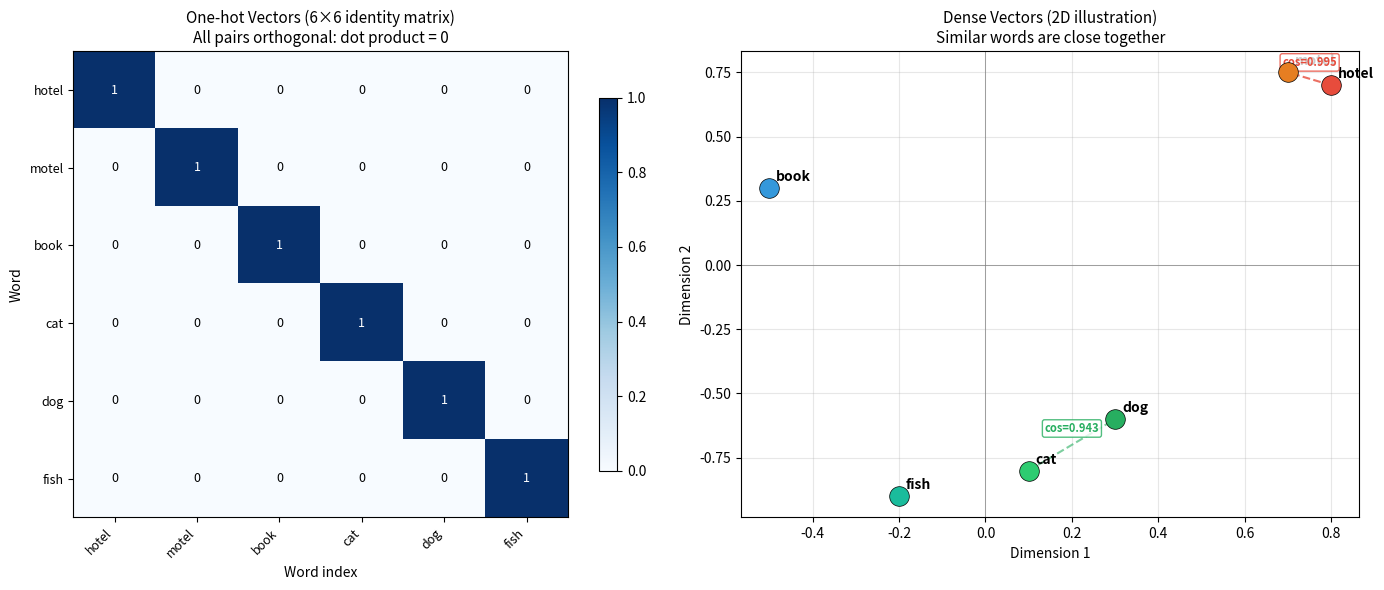

Write Python code to recreate this figure. (Note: this script raises an exception after producing the figure.)
#!/usr/bin/env python3
"""
CS224N L01 Word Vectors — Code Capsule: one-hot-vs-dense
=========================================================
Demonstrates why one-hot vectors cannot encode word similarity,
and how dense vectors solve this problem.

Official anchor: Slides p19-22; Notes §2.2 (one-hot vectors, Eq.1-2)

This script uses only numpy + matplotlib (pre-installed in Google Colab).
"""

import numpy as np
import matplotlib
matplotlib.use('Agg')  # non-interactive backend
import matplotlib.pyplot as plt
import json
import os

# ============================================================
# 1. Define a small vocabulary (6 words)
# ============================================================
vocab = ["hotel", "motel", "book", "cat", "dog", "fish"]
vocab_size = len(vocab)

print("=" * 60)
print("CS224N L01 Code Capsule: One-hot vs Dense Vectors")
print("=" * 60)
print(f"\nVocabulary ({vocab_size} words): {vocab}")

# ============================================================
# 2. Build one-hot vectors
# ============================================================
one_hot = {}
for i, word in enumerate(vocab):
    vec = [0] * vocab_size
    vec[i] = 1
    one_hot[word] = vec

print("\n--- One-hot Encoding ---")
for word, vec in one_hot.items():
    print(f"  {word:>6s} = {vec}")

print(f"\nOne-hot vector dimension = vocab_size = {vocab_size}")
print(f"Each vector has exactly 1 non-zero entry.")

# ============================================================
# 3. Show the fatal problem: all dot products are 0
# ============================================================
print("\n--- Dot Products (One-hot) ---")
print("If one-hot encoded similarity, similar words should have high dot product.")
print()

pairs = [
    ("hotel", "motel", "synonyms — should be similar"),
    ("cat", "dog", "both animals — should be somewhat similar"),
    ("book", "fish", "unrelated — should be dissimilar"),
]

oh_dot_products = {}
for w1, w2, desc in pairs:
    v1 = np.array(one_hot[w1])
    v2 = np.array(one_hot[w2])
    dot = float(np.dot(v1, v2))
    oh_dot_products[f"{w1}-{w2}"] = dot
    print(f"  {w1:>6s} · {w2:<6s} = {dot:.1f}   ({desc})")

print("\n⚠️  ALL dot products are 0.0 — one-hot vectors are orthogonal!")
print("   The model cannot tell 'hotel·motel' from 'book·fish'.")

# ============================================================
# 4. Dense vectors (learned embeddings, 2D for visualization)
# ============================================================
# These are hand-crafted to illustrate the CONCEPT.
# In real word2vec, these would be learned from data.
# We place semantically similar words close together.
dense_2d = {
    "hotel": [0.8, 0.7],
    "motel": [0.7, 0.75],   # close to hotel but not collinear
    "book":  [-0.5, 0.3],
    "cat":   [0.1, -0.8],
    "dog":   [0.3, -0.6],   # closer to cat than to fish
    "fish":  [-0.2, -0.9],
}

print("\n--- Dense Vectors (2D illustration) ---")
print("These represent what LEARNED embeddings look like:")
for word, vec in dense_2d.items():
    print(f"  {word:>6s} = [{vec[0]:+.2f}, {vec[1]:+.2f}]")

# ============================================================
# 5. Cosine similarity on dense vectors
# ============================================================
def cosine_similarity(v1, v2):
    v1, v2 = np.array(v1), np.array(v2)
    return float(np.dot(v1, v2) / (np.linalg.norm(v1) * np.linalg.norm(v2)))

print("\n--- Cosine Similarity (Dense Vectors) ---")
dense_similarities = {}
for w1, w2, desc in pairs:
    sim = cosine_similarity(dense_2d[w1], dense_2d[w2])
    dense_similarities[f"{w1}-{w2}"] = round(sim, 4)
    print(f"  cos({w1}, {w2}) = {sim:.4f}   ({desc})")

print("\n✅ Dense vectors encode similarity: hotel≈motel (high), cat≈dog (medium), book≠fish (low)")

# ============================================================
# 6. Summary table
# ============================================================
print("\n" + "=" * 60)
print("SUMMARY: One-hot vs Dense")
print("=" * 60)
print(f"{'Pair':<20s} {'One-hot dot':>12s} {'Dense cosine':>14s}")
print("-" * 48)
for w1, w2, desc in pairs:
    key = f"{w1}-{w2}"
    print(f"{w1} vs {w2:<12s} {oh_dot_products[key]:>12.1f} {dense_similarities[key]:>14.4f}")

# ============================================================
# 7. Visualization
# ============================================================
fig, axes = plt.subplots(1, 2, figsize=(14, 6))

# --- Left: One-hot heatmap ---
ax = axes[0]
oh_matrix = np.array([one_hot[w] for w in vocab])
im = ax.imshow(oh_matrix, cmap='Blues', aspect='auto', vmin=0, vmax=1)
ax.set_xticks(range(vocab_size))
ax.set_xticklabels(vocab, rotation=45, ha='right', fontsize=9)
ax.set_yticks(range(vocab_size))
ax.set_yticklabels(vocab, fontsize=9)
ax.set_title("One-hot Vectors (6×6 identity matrix)\nAll pairs orthogonal: dot product = 0", fontsize=11)
ax.set_xlabel("Word index")
ax.set_ylabel("Word")
# Add text annotations
for i in range(vocab_size):
    for j in range(vocab_size):
        val = oh_matrix[i, j]
        color = "white" if val > 0.5 else "black"
        ax.text(j, i, str(int(val)), ha="center", va="center", fontsize=9, color=color)
plt.colorbar(im, ax=ax, shrink=0.8)

# --- Right: Dense vectors in 2D space ---
ax = axes[1]
colors_map = {
    "hotel": "#e74c3c", "motel": "#e67e22",  # warm colors for lodging
    "book": "#3498db",                          # blue for object
    "cat": "#2ecc71", "dog": "#27ae60", "fish": "#1abc9c",  # greens for animals
}

for word, vec in dense_2d.items():
    ax.scatter(vec[0], vec[1], s=200, c=colors_map[word], zorder=5, edgecolors='black', linewidth=0.5)
    ax.annotate(word, (vec[0], vec[1]), fontsize=10, fontweight='bold',
                xytext=(5, 5), textcoords='offset points')

# Draw similarity arcs for key pairs
from matplotlib.patches import FancyArrowPatch
pair_styles = [
    ("hotel", "motel", "#e74c3c", 0.8, "similar"),
    ("cat", "dog", "#27ae60", 0.6, "somewhat similar"),
]
for w1, w2, color, alpha, label in pair_styles:
    v1, v2 = dense_2d[w1], dense_2d[w2]
    ax.plot([v1[0], v2[0]], [v1[1], v2[1]], '--', color=color, alpha=alpha, linewidth=1.5)
    mid_x = (v1[0] + v2[0]) / 2
    mid_y = (v1[1] + v2[1]) / 2
    sim_val = dense_similarities[f"{w1}-{w2}"]
    ax.text(mid_x, mid_y + 0.05, f"cos={sim_val:.3f}", fontsize=8, ha='center',
            color=color, fontweight='bold',
            bbox=dict(boxstyle='round,pad=0.2', facecolor='white', edgecolor=color, alpha=0.8))

ax.set_title("Dense Vectors (2D illustration)\nSimilar words are close together", fontsize=11)
ax.set_xlabel("Dimension 1")
ax.set_ylabel("Dimension 2")
ax.grid(True, alpha=0.3)
ax.axhline(y=0, color='gray', linewidth=0.5, linestyle='-')
ax.axvline(x=0, color='gray', linewidth=0.5, linestyle='-')

plt.tight_layout()
output_dir = os.path.join(os.path.dirname(os.path.abspath(__file__)), "outputs")
os.makedirs(output_dir, exist_ok=True)
fig_path = os.path.join(output_dir, "one-hot-vs-dense-comparison.png")
plt.savefig(fig_path, dpi=150, bbox_inches='tight')
plt.close()
print(f"\nFigure saved: {fig_path}")

# ============================================================
# 8. Save structured output as JSON for provenance
# ============================================================
output_data = {
    "capsule": "one-hot-vs-dense",
    "vocab": vocab,
    "vocab_size": vocab_size,
    "one_hot_dot_products": oh_dot_products,
    "dense_cosine_similarities": dense_similarities,
    "key_finding": "All one-hot dot products are 0.0 (orthogonal); dense cosine similarities reflect semantic relatedness.",
}
json_path = os.path.join(output_dir, "one-hot-vs-dense-results.json")
with open(json_path, "w") as f:
    json.dump(output_data, f, indent=2)
print(f"Results JSON saved: {json_path}")

print("\nDone.")
